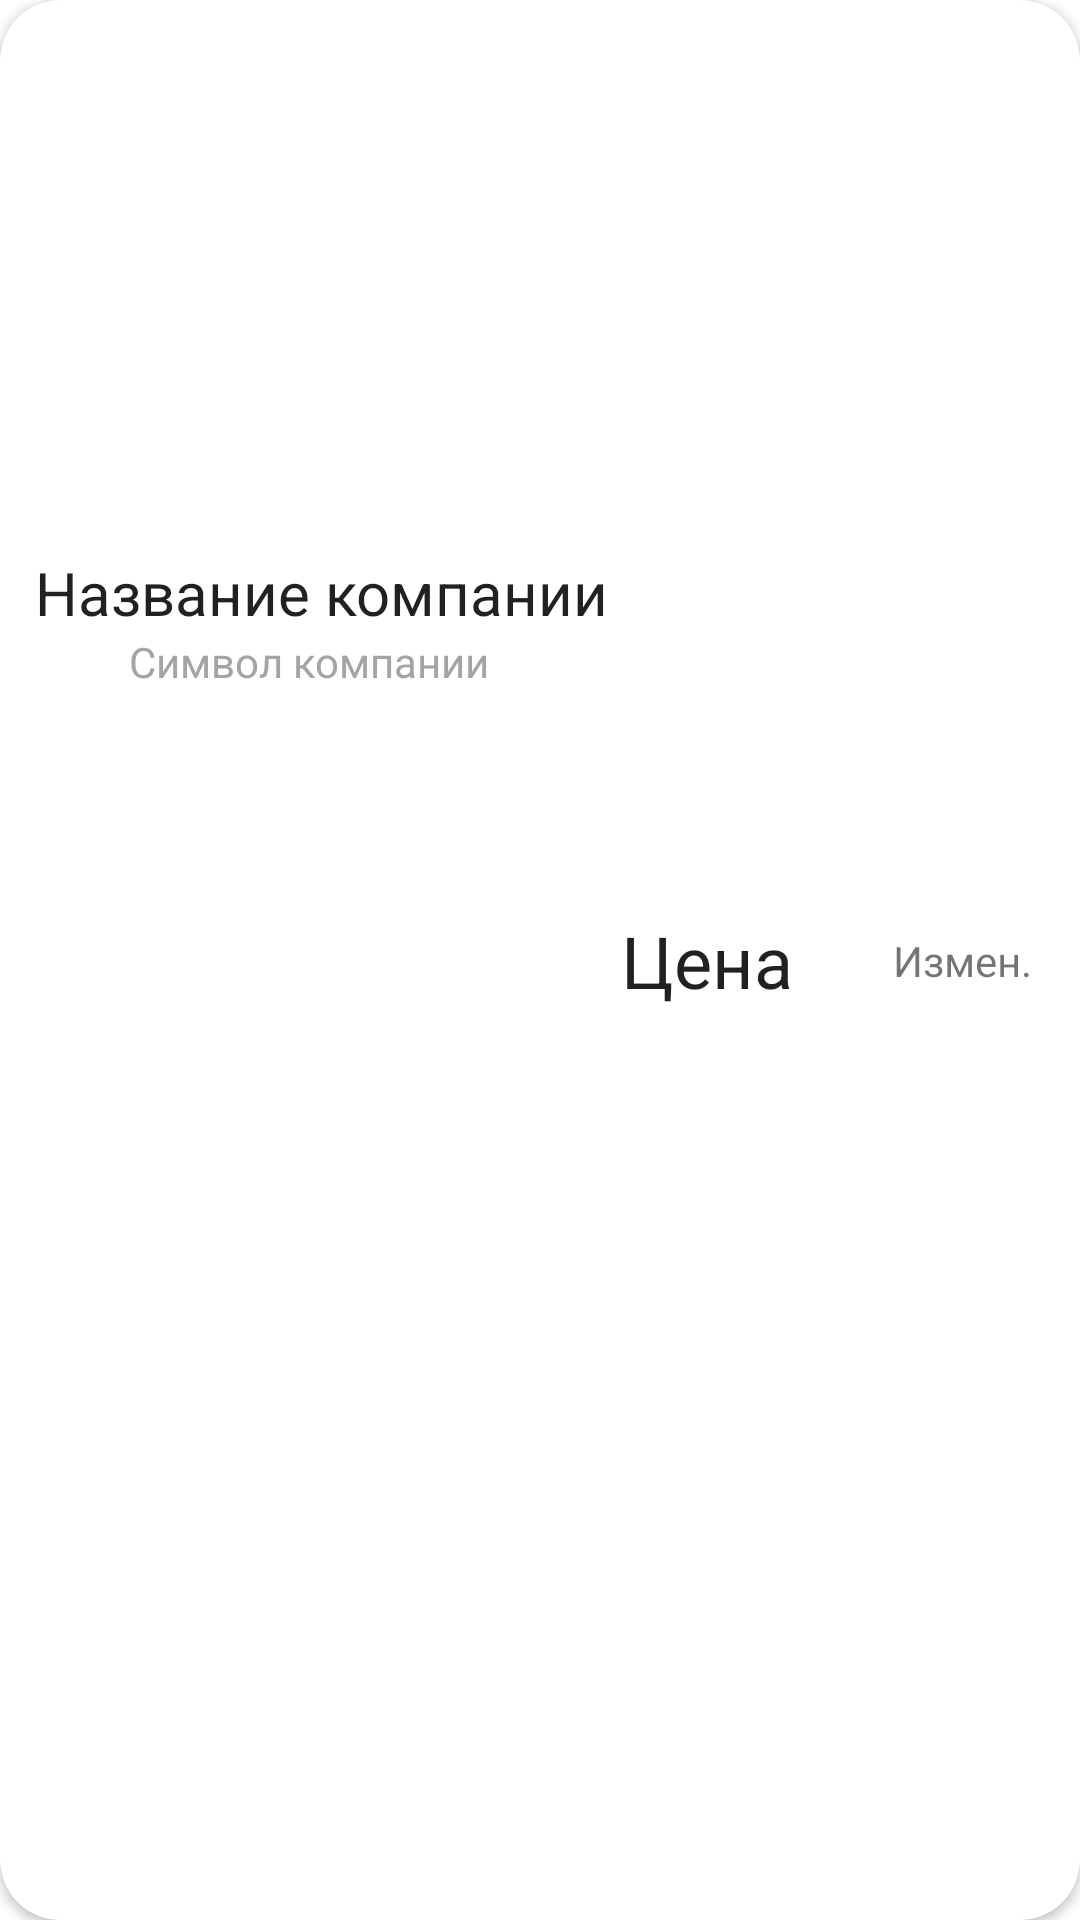

Android layout source for this screen:
<!-- AndroidManifest.xml: application theme Theme.VolgaIT -->
<!-- res/layout/res_item.xml -->
<?xml version="1.0" encoding="utf-8"?>
<androidx.cardview.widget.CardView xmlns:android="http://schemas.android.com/apk/res/android"
    xmlns:app="http://schemas.android.com/apk/res-auto"
    xmlns:tools="http://schemas.android.com/tools"
    android:layout_width="match_parent"
    android:layout_height="90dp"
    android:layout_marginTop="20dp">

    <androidx.constraintlayout.widget.ConstraintLayout

        android:layout_width="match_parent"
        android:layout_height="match_parent">

        <TextView
            android:id="@+id/NameTextView"
            android:layout_width="0dp"
            android:layout_height="wrap_content"
            android:layout_marginStart="8dp"
            android:singleLine="false"
            android:text="Название компании"
            android:textAlignment="center"
            android:textAppearance="@style/TextAppearance.AppCompat.Large"
            android:textSize="20sp"
            app:layout_constraintBottom_toBottomOf="parent"
            app:layout_constraintEnd_toStartOf="@+id/PriceTextView"
            app:layout_constraintHorizontal_bias="0.0"
            app:layout_constraintStart_toStartOf="parent"
            app:layout_constraintTop_toTopOf="parent"
            app:layout_constraintVertical_bias="0.3"
            app:layout_constraintWidth_percent="0.55" />

        <TextView
            android:id="@+id/SymbolTextView"
            android:layout_width="wrap_content"
            android:layout_height="wrap_content"
            android:text="Символ компании"
            android:textAlignment="center"
            android:textColor="#A4A4A4"
            app:layout_constraintEnd_toEndOf="@+id/NameTextView"
            app:layout_constraintStart_toStartOf="parent"
            app:layout_constraintTop_toBottomOf="@+id/NameTextView" />

        <TextView
            android:id="@+id/PriceTextView"
            android:layout_width="108dp"
            android:layout_height="wrap_content"
            android:layout_marginEnd="8dp"
            android:gravity="center|clip_vertical"
            android:text="Цена"
            android:textAlignment="gravity"
            android:textAppearance="@style/TextAppearance.AppCompat.Large"
            android:textSize="24sp"
            app:layout_constraintBottom_toBottomOf="parent"
            app:layout_constraintEnd_toStartOf="@+id/DiffTextView"
            app:layout_constraintTop_toTopOf="parent" />

        <TextView
            android:id="@+id/DiffTextView"
            android:layout_width="wrap_content"
            android:layout_height="wrap_content"
            android:layout_marginEnd="16dp"
            android:text="Измен."
            app:layout_constraintBottom_toBottomOf="@+id/PriceTextView"
            app:layout_constraintEnd_toEndOf="parent"
            app:layout_constraintTop_toTopOf="@+id/PriceTextView" />

    </androidx.constraintlayout.widget.ConstraintLayout>
</androidx.cardview.widget.CardView>
<!-- resources referenced by this layout -->
<resources>
  <style name="Theme.VolgaIT" parent="Theme.MaterialComponents.DayNight.NoActionBar">
          
          <item name="colorPrimary">#5C6BC0</item>
          <item name="colorPrimaryVariant">#8E99F3</item>
          <item name="colorOnPrimary">@color/white</item>
          
          <item name="colorSecondary">#B3E5FC</item>
          <item name="colorSecondaryVariant">#e6ffff</item>
          <item name="colorOnSecondary">@color/white</item>
          
          <item name="android:statusBarColor">?attr/colorPrimary</item>
          <item name="cardViewStyle">@style/Theme.VolgaIT.CardView</item>
          <item name="imageButtonStyle">@style/Theme.VolgaIT.ImageBtn</item>
          
      </style>
  <color name="white">#FFFFFFFF</color>
  <style name="Theme.VolgaIT.CardView" parent="CardView">
          <item name="cardCornerRadius">20dp</item>
      </style>
  <style name="Theme.VolgaIT.ImageBtn" parent="Widget.AppCompat.ImageButton">
          <item name="android:background">@drawable/image_button_bg</item>
      </style>
</resources>
